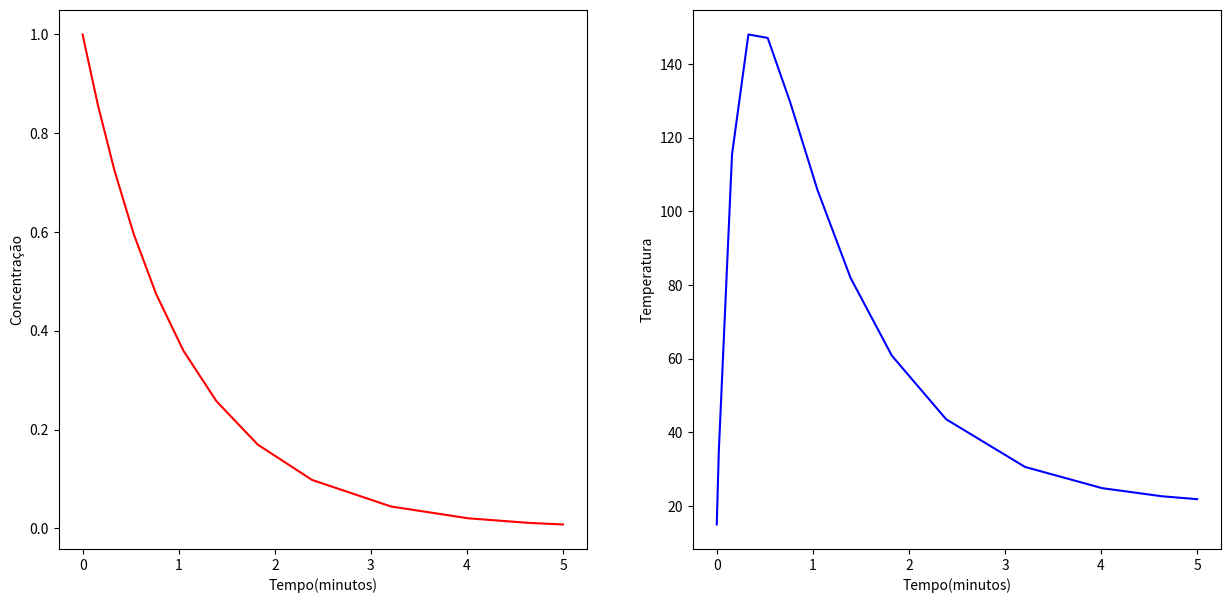

This figure's Python source:
import numpy as np
from scipy.integrate import solve_ivp
import matplotlib.pyplot as plt

def reator(t,CT):
    #definimos CT como sendo uma lista 
    #CT[0] = valor inicial de C
    #CT[1] = valor inicial de T
    dCdT = [-CT[0]*np.exp(-10/(CT[1]+273)),-1000*(-CT[0]*np.exp(-10/(CT[1]+273)))-5*(CT[1]-20)]
    return dCdT

CT0 = [1.0,15] #C0 = 1.0 & T0 = 15 ºC
ts = [0,5] #range dos tempos
sol = solve_ivp(reator,ts,CT0) #calcular a soluçao

CT = sol.y

C = CT[0,:] #solucao de C
T = CT[1,:] #solucao de T
t = sol.t #vector do tempo

#plots separados devido a diferença de escalas nos yys
plt.figure(figsize=(15,7))

ax1 =plt.subplot(1,2,1)
ax1.plot(t,C,color='r')
plt.xlabel("Tempo(minutos)")
plt.ylabel("Concentração")

ax2 = plt.subplot(1,2,2)
ax2.plot(t,T,color='b')
plt.xlabel("Tempo(minutos)")
plt.ylabel("Temperatura")
plt.show()
